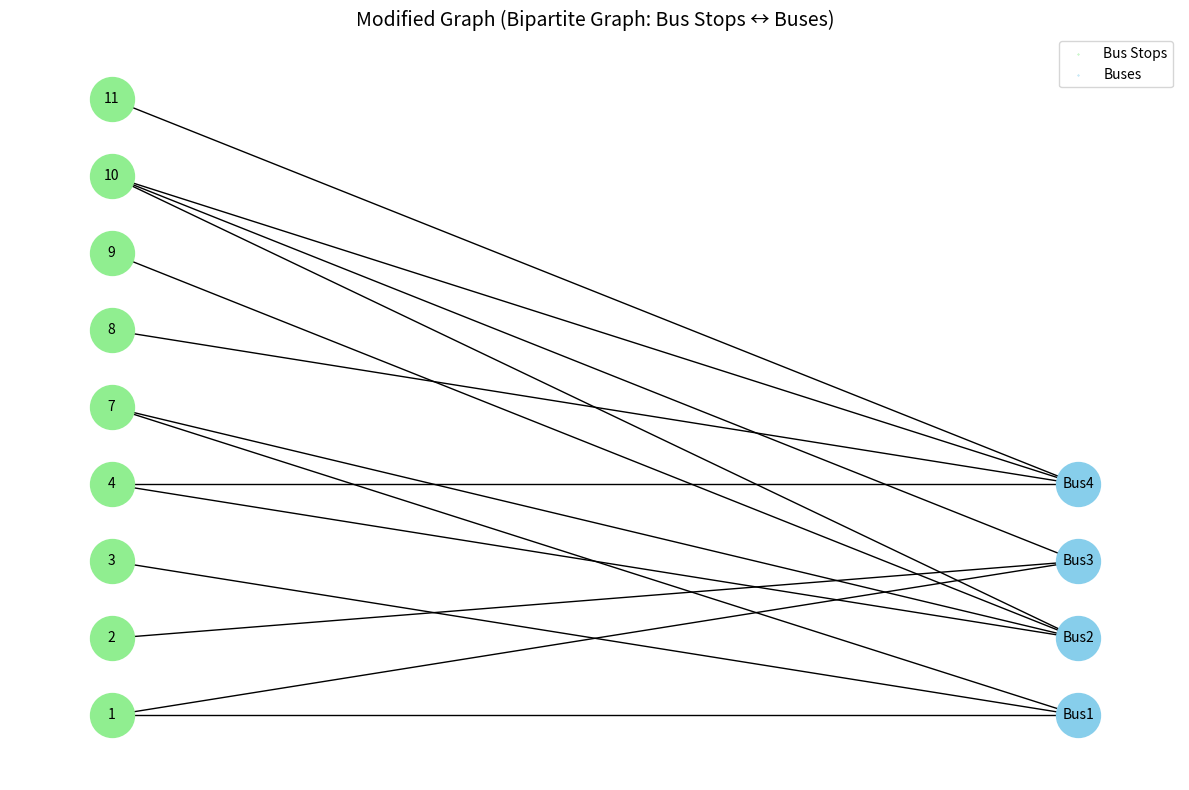

This chart was generated by the following Python code:
import matplotlib.pyplot as plt
import networkx as nx

# Create a bipartite graph
G = nx.Graph()

# Define nodes
bus_stops = ['1', '2', '3', '4', '7', '8', '9', '10', '11']
buses = ['Bus1', 'Bus2', 'Bus3', 'Bus4']

# Add nodes with bipartite attribute
G.add_nodes_from(bus_stops, bipartite=0)  # bus stops
G.add_nodes_from(buses, bipartite=1)      # buses

# Add edges between bus stops and buses
edges = [
    ('1', 'Bus1'), ('3', 'Bus1'), ('7', 'Bus1'),
    ('4', 'Bus2'), ('7', 'Bus2'), ('9', 'Bus2'), ('10', 'Bus2'),
    ('2', 'Bus3'), ('1', 'Bus3'), ('10', 'Bus3'),
    ('8', 'Bus4'), ('4', 'Bus4'), ('11', 'Bus4'), ('10', 'Bus4')
]
G.add_edges_from(edges)

# Position nodes using bipartite layout
pos = {}
pos.update((node, (0, i)) for i, node in enumerate(bus_stops))  # bus stops on the left
pos.update((node, (1, i)) for i, node in enumerate(buses))      # buses on the right

plt.figure(figsize=(12, 8))

# Draw nodes
nx.draw_networkx_nodes(G, pos, nodelist=bus_stops, node_color='lightgreen', node_size=1000, label='Bus Stops')
nx.draw_networkx_nodes(G, pos, nodelist=buses, node_color='skyblue', node_size=1000, label='Buses')

# Draw edges
nx.draw_networkx_edges(G, pos, edgelist=edges)

# Draw labels
nx.draw_networkx_labels(G, pos, font_size=10, font_color='black')

# Legend and title
plt.legend(scatterpoints=1, markerscale=0.01)
plt.title('Modified Graph (Bipartite Graph: Bus Stops ↔ Buses)', fontsize=14)
plt.axis('off')
plt.tight_layout()
plt.show()
